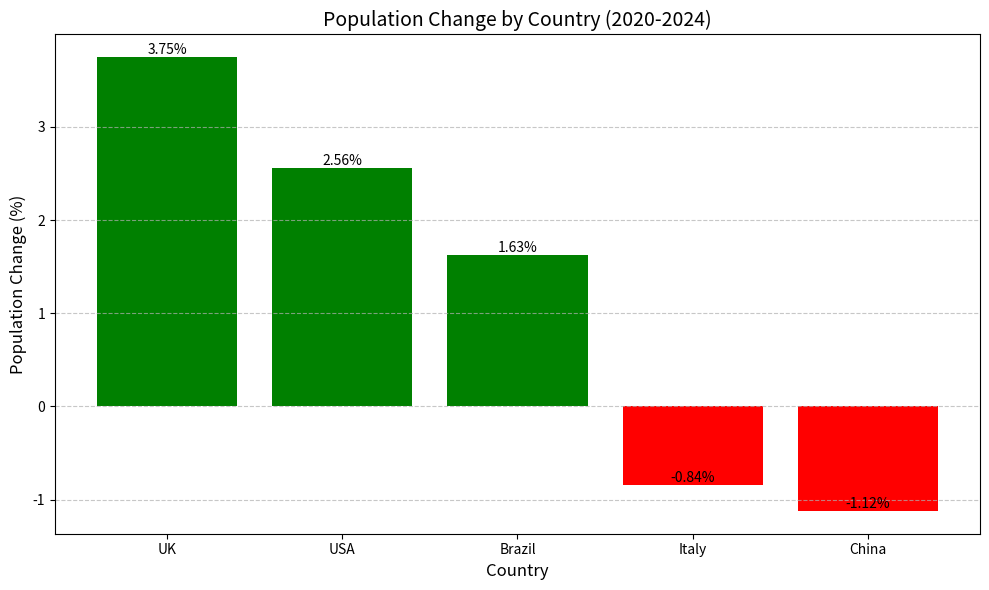

Write the Python code that produced this figure.
'''
1.Library import and population dataset creation
2.Percentage population change calculation
3.Data sorting by growth rate
4.Identification of countries with largest population increase/decrease
5.Colored bar chart creation for visualizing changes
6.Automatic percentage labels on chart bars

'''

import pandas as pd
import matplotlib.pyplot as plt

#create data box
data = {
    "Country": ["UK", "China", "Italy", "Brazil", "USA"],
    "Population_2020": [66.7, 1426, 59.4, 208.6, 331.6],
    "Population_2024": [69.2, 1410, 58.9, 212.0, 340.1]
}
df = pd.DataFrame(data)

#sort the data by percentage change
df["Percent_Change"] = ((df["Population_2024"] - df["Population_2020"]) / df["Population_2020"]) * 100

#sort the data by percentage change
print("Percentage Population Change for Each Country:")
print(df[["Country", "Percent_Change"]].round(2))
print("\nSorted Population Changes (Descending):")
df_sorted = df.sort_values(by="Percent_Change", ascending=False)
print(df_sorted[["Country", "Percent_Change"]].round(2))

#Identify the countries with the largest increase and decrease in population
max_increase = df_sorted.iloc[0]
max_decrease = df_sorted.iloc[-1]
print(f"\nCountry with Largest Increase: {max_increase['Country']} ({max_increase['Percent_Change'].round(2)}%)")
print(f"Country with Largest Decrease: {max_decrease['Country']} ({max_decrease['Percent_Change'].round(2)}%)")

#Create a bar chart to visualize the population changes
plt.figure(figsize=(10, 6))
bars = plt.bar(df_sorted["Country"], df_sorted["Percent_Change"], color=["green" if x > 0 else "red" for x in df_sorted["Percent_Change"]])

#Add percentage labels on top of the bars
plt.xlabel("Country", fontsize=12)
plt.ylabel("Population Change (%)", fontsize=12)
plt.title("Population Change by Country (2020-2024)", fontsize=14)
plt.grid(axis='y', linestyle='--', alpha=0.7)

#Add percentage labels on top of the bars
for bar in bars:
    height = bar.get_height()
    plt.text(bar.get_x() + bar.get_width()/2., height,
             f'{height:.2f}%',
             ha='center', va='bottom')

plt.tight_layout()
plt.show()
